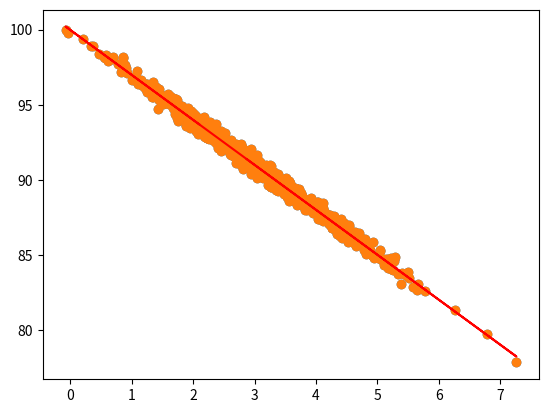

The script that saved this image:
%matplotlib inline
import numpy as np
from pylab import *

pageSpeeds = np.random.normal(3.0, 1.0, 1000)
purchaseAmount = 100 - (pageSpeeds + np.random.normal(0, 0.1, 1000)) * 3

scatter(pageSpeeds, purchaseAmount)

from scipy import stats

slope, intercept, r_value, p_value, std_err = stats.linregress(pageSpeeds, purchaseAmount)


r_value ** 2

import matplotlib.pyplot as plt

def predict(x):
    return slope * x + intercept

fitLine = predict(pageSpeeds)

plt.scatter(pageSpeeds, purchaseAmount)
plt.plot(pageSpeeds, fitLine, c='r')
plt.show()

